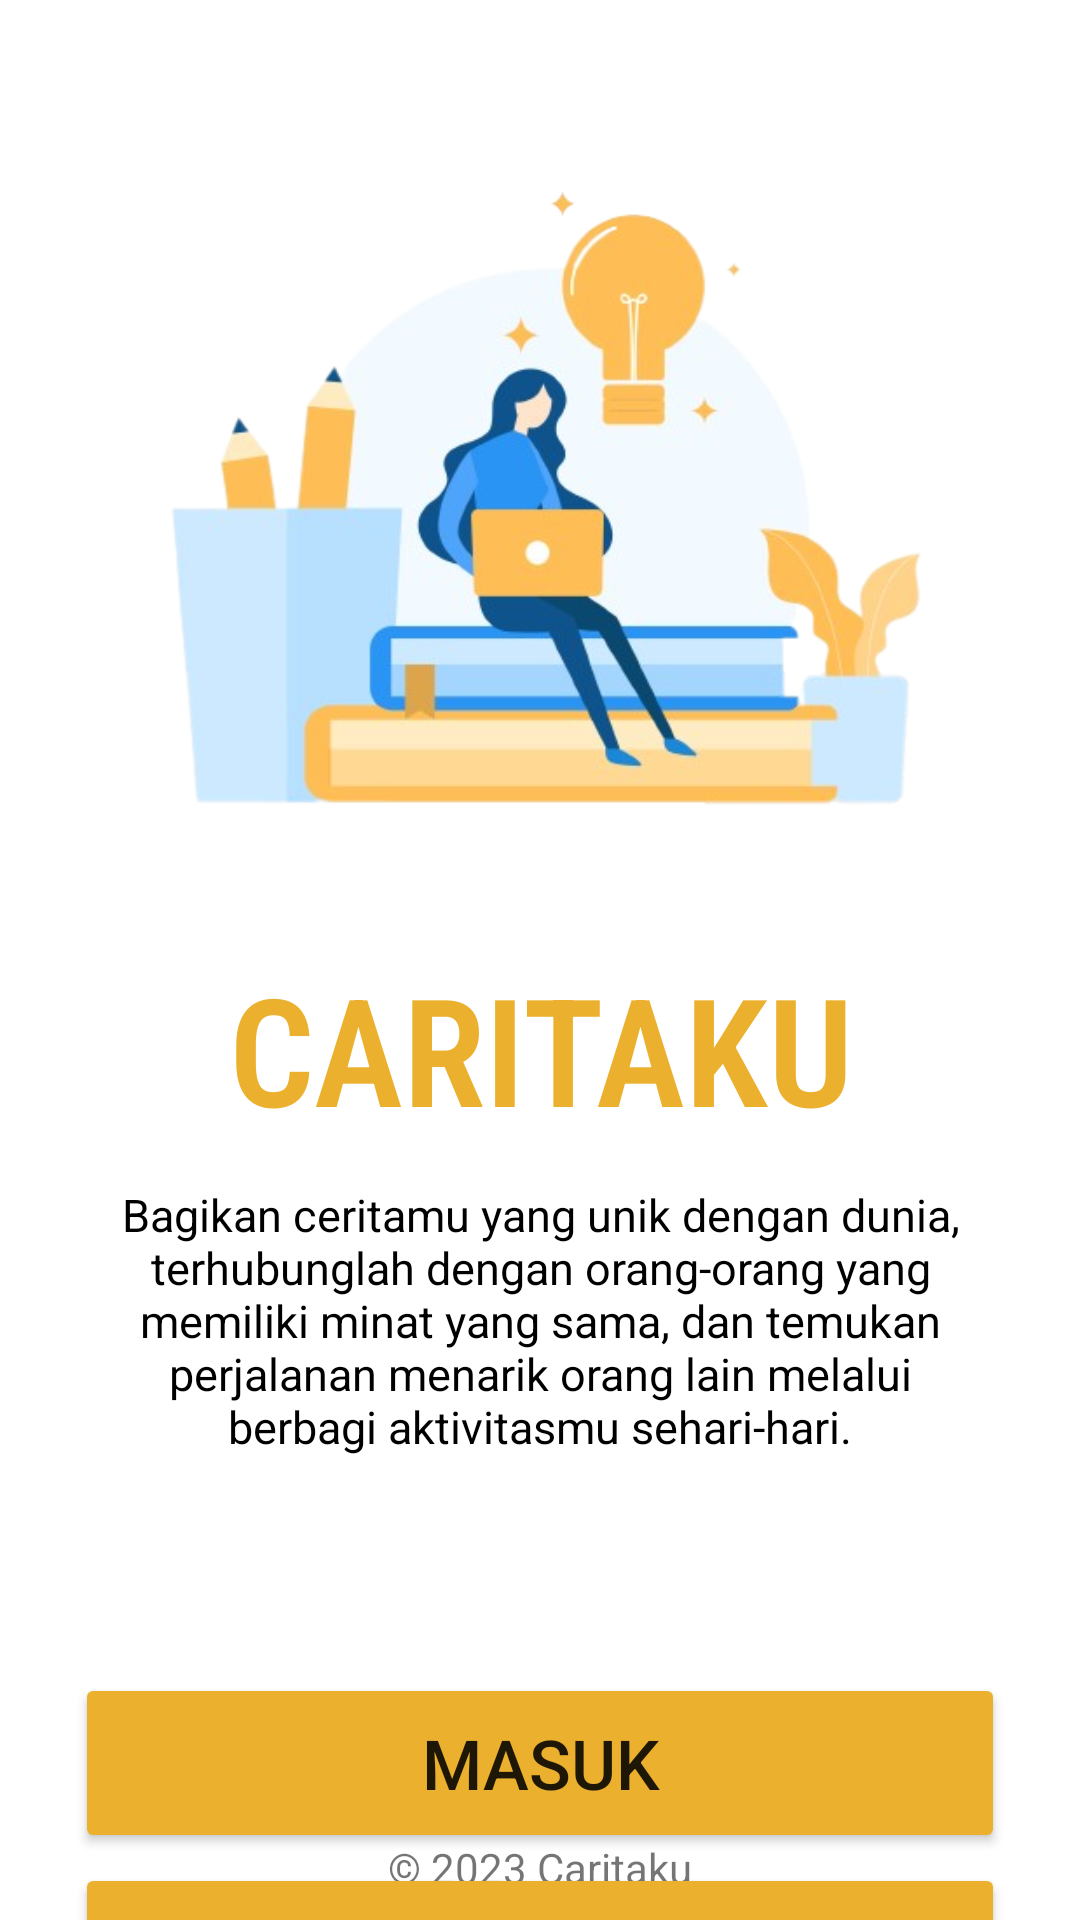

Android layout source for this screen:
<!-- AndroidManifest.xml: application theme Theme.CaritaAppNew -->
<!-- res/layout/activity_welcome.xml -->
<?xml version="1.0" encoding="utf-8"?>
<androidx.constraintlayout.widget.ConstraintLayout xmlns:android="http://schemas.android.com/apk/res/android"
    xmlns:app="http://schemas.android.com/apk/res-auto"
    xmlns:tools="http://schemas.android.com/tools"
    android:layout_width="match_parent"
    android:layout_height="match_parent"
    tools:context=".view.welcome.WelcomeActivity">

    <ImageView
        android:id="@+id/logoMenu1"
        android:layout_width="0dp"
        android:layout_height="300dp"
        android:src="@drawable/splash_1"
        app:layout_constraintVertical_bias="0.3"
        tools:ignore="MissingConstraints" />

    <TextView
        android:id="@+id/desc1"
        android:layout_width="0dp"
        android:layout_height="wrap_content"
        android:layout_marginStart="32dp"
        android:layout_marginTop="12dp"
        android:layout_marginEnd="32dp"
        android:text="@string/desc_menu_1"
        android:textColor="@color/black"
        android:textSize="15sp"
        android:gravity="center"
        app:layout_constraintEnd_toEndOf="@id/titleMenu1"
        app:layout_constraintHorizontal_bias="0.0"
        app:layout_constraintStart_toStartOf="@id/titleMenu1"
        app:layout_constraintTop_toBottomOf="@+id/titleMenu1" />

    <TextView
        android:id="@+id/titleMenu1"
        android:layout_width="0dp"
        android:layout_height="wrap_content"
        android:layout_marginTop="16dp"
        android:fontFamily="sans-serif-condensed-light"
        android:gravity="center_horizontal"
        android:text="@string/title_menu_1"
        android:textColor="@color/yellow_500"
        android:textSize="50sp"
        android:textStyle="bold"
        app:layout_constraintEnd_toEndOf="@+id/logoMenu1"
        app:layout_constraintHorizontal_bias="0.0"
        app:layout_constraintStart_toStartOf="@+id/logoMenu1"
        app:layout_constraintTop_toBottomOf="@+id/logoMenu1" />

    <Button
        android:id="@+id/loginButton"
        android:layout_width="0dp"
        android:layout_height="60dp"
        android:layout_marginStart="25dp"
        android:layout_marginTop="72dp"
        android:layout_marginEnd="25dp"
        android:backgroundTint="@color/yellow_500"
        android:text="@string/login"
        android:textSize="23sp"
        app:layout_constraintEnd_toEndOf="parent"
        app:layout_constraintHorizontal_bias="0.0"
        app:layout_constraintStart_toStartOf="parent"
        app:layout_constraintTop_toBottomOf="@+id/desc1"
        tools:ignore="MissingConstraints" />

    <Button
        android:id="@+id/signinButton"
        android:layout_width="0dp"
        android:layout_height="60dp"
        android:layout_marginStart="25dp"
        android:layout_marginTop="10dp"
        android:layout_marginEnd="25dp"
        android:backgroundTint="@color/yellow_500"
        android:text="@string/signin"
        android:textSize="23sp"
        app:layout_constraintBottom_toTopOf="@+id/copyrightTextView"
        app:layout_constraintEnd_toEndOf="parent"
        app:layout_constraintHorizontal_bias="0.0"
        app:layout_constraintStart_toStartOf="parent"
        app:layout_constraintTop_toBottomOf="@id/loginButton"
        app:layout_constraintVertical_bias="0.088" />

    <androidx.constraintlayout.widget.Guideline
        android:id="@+id/guidelineVertical"
        android:layout_width="wrap_content"
        android:layout_height="64dp"
        android:orientation="vertical"
        app:layout_constraintEnd_toEndOf="parent"
        app:layout_constraintGuide_percent="0.5"
        app:layout_constraintStart_toStartOf="parent" />

    <TextView
        android:id="@+id/copyrightTextView"
        android:layout_width="wrap_content"
        android:layout_height="wrap_content"
        android:layout_marginStart="32dp"
        android:layout_marginEnd="32dp"
        android:layout_marginBottom="8dp"
        android:text="@string/copyright"
        android:textSize="14sp"
        app:layout_constraintBottom_toBottomOf="parent"
        app:layout_constraintEnd_toEndOf="parent"
        app:layout_constraintStart_toStartOf="parent" />





</androidx.constraintlayout.widget.ConstraintLayout>
<!-- resources referenced by this layout -->
<resources>
  <color name="black">#000000</color>
  <color name="yellow_500">#EBB02D</color>
  <!-- drawable splash_1: png bitmap (drawable, 121452 bytes) -->
  <string name="copyright">© 2023 Caritaku</string>
  <string name="desc_menu_1">Bagikan ceritamu yang unik dengan dunia, terhubunglah dengan orang-orang yang memiliki minat yang sama, dan temukan perjalanan menarik orang lain melalui berbagi aktivitasmu sehari-hari.</string>
  <string name="login">Masuk</string>
  <string name="signin">Registrasi</string>
  <string name="title_menu_1">CARITAKU</string>
  <style name="Theme.CaritaAppNew" parent="Theme.MaterialComponents.DayNight.DarkActionBar">
          
          <item name="colorPrimary">@color/yellow_500</item>
          <item name="colorPrimaryVariant">@color/yellow_1000</item>
          <item name="colorOnPrimary">@color/white</item>
          
          <item name="colorSecondary">@color/yellow_1000</item>
          <item name="colorSecondaryVariant">@color/yellow_250</item>
          <item name="colorOnSecondary">@color/black</item>
          
          <item name="android:statusBarColor">?attr/colorPrimaryVariant</item>
          
  
      </style>
  <color name="yellow_1000">#855D05</color>
  <color name="white">#FFFFFFFF</color>
  <color name="yellow_250">#F7DB6A</color>
</resources>
